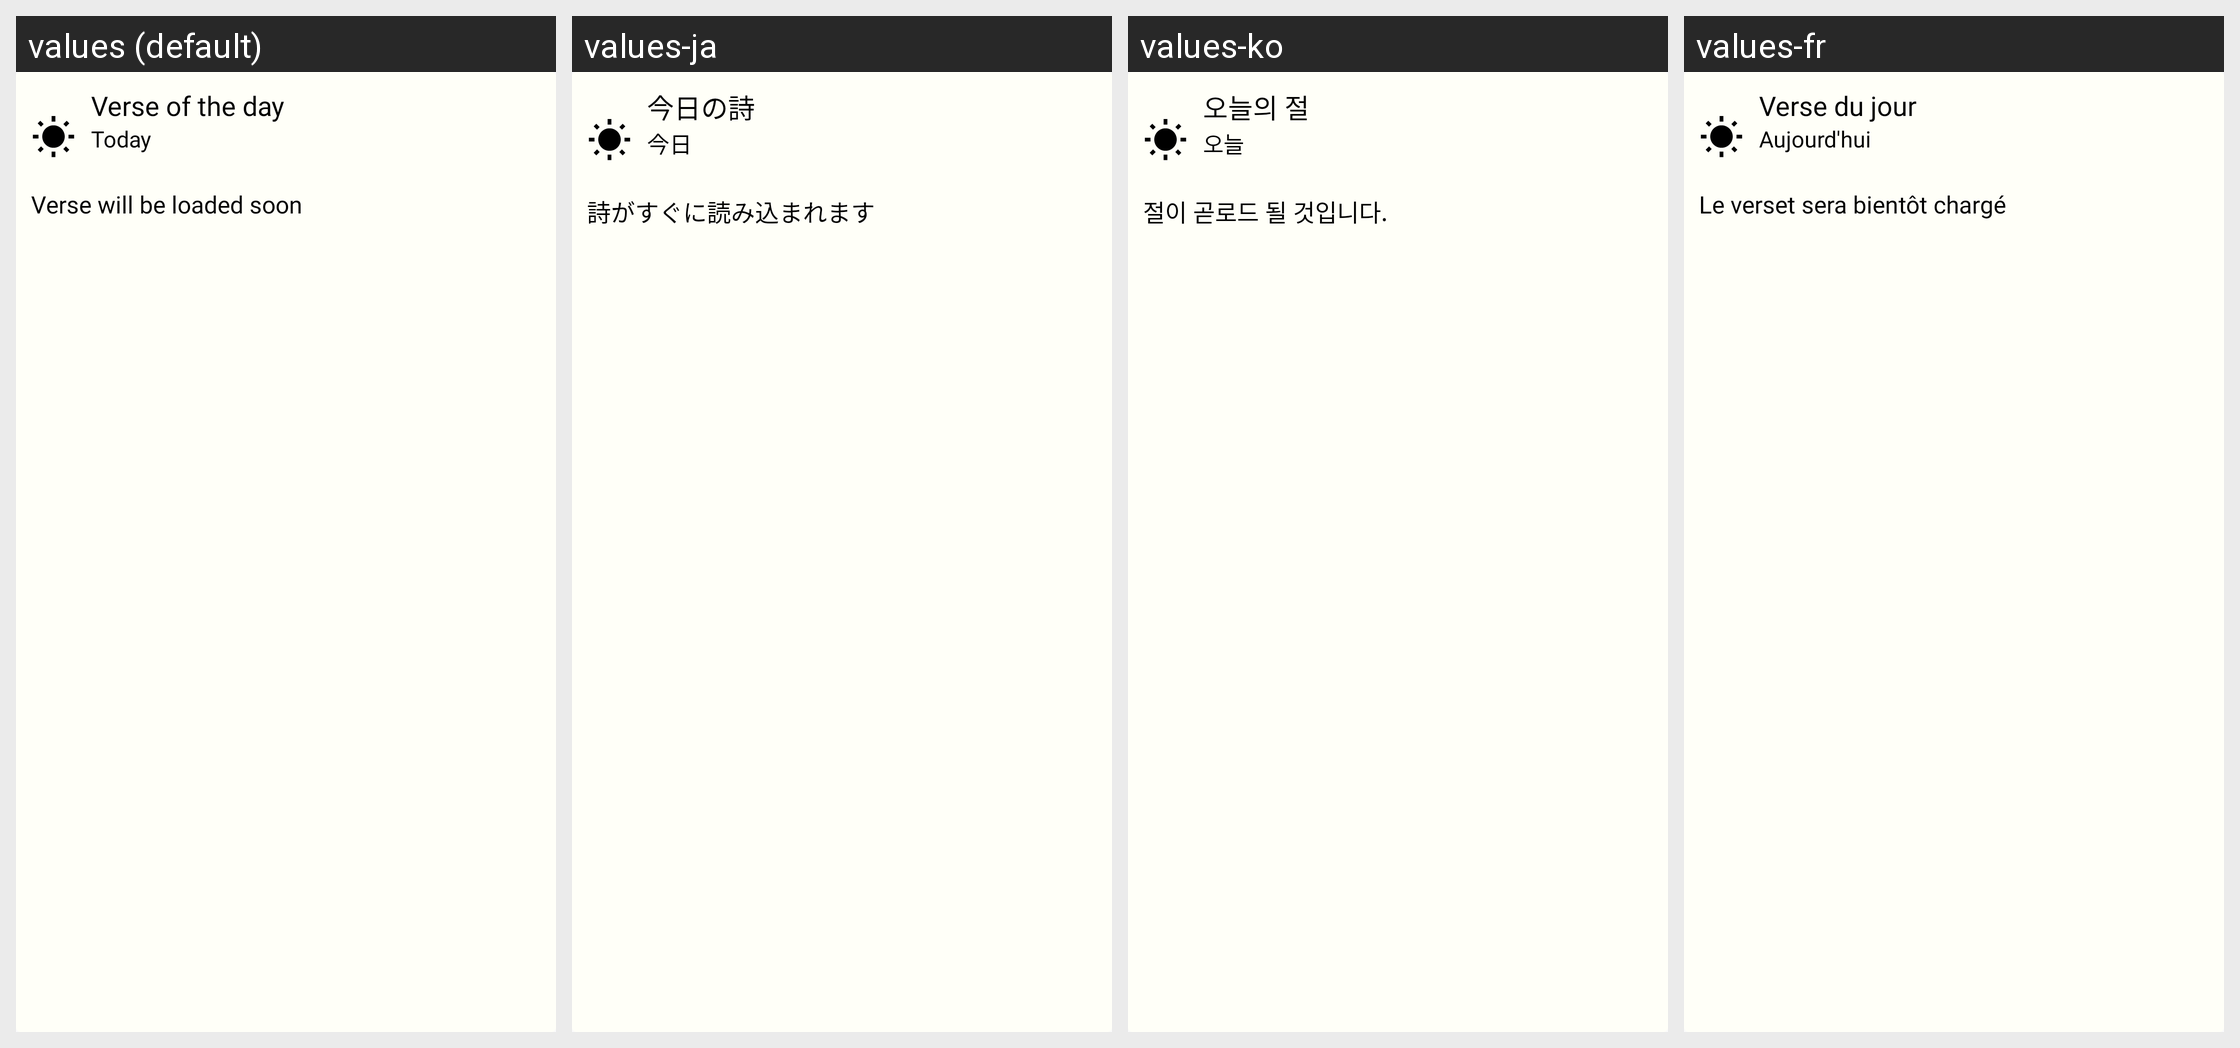

Strings drawn on this Android screen and how each of the app's shown locales translates them:
Android screen res/layout/widget_layout.xml rendered under 4 locales, left to right: values (default), values-ja, values-ko, values-fr. Device: Nexus 5 (rendered at 1080×1920; each locale shown at half size, 540×960, under a caption strip naming it); theme AppTheme.
Other locales in the repository, not shown: values-ar, values-da, values-de, values-en, values-es, values-nl, values-no, values-pt, values-ro, values-ru, values-th, values-zh.
Strings drawn on this screen, with the default value and each locale's value (text and hints the layout hard-codes, and strings that could not be matched under every locale, appear in the picture but are not listed):

verse_of_the_day
  values: Verse of the day
  values-ja: 今日の詩
  values-ko: 오늘의 절
  values-fr: Verse du jour

today
  values: Today
  values-ja: 今日
  values-ko: 오늘
  values-fr: Aujourd'hui

verse_will_be_loaded_soon
  values: Verse will be loaded soon
  values-ja: 詩がすぐに読み込まれます
  values-ko: 절이 곧로드 될 것입니다.
  values-fr: Le verset sera bientôt chargé
